Run: headless pygame with SDL's dummy video driver; simulated clock (each Clock.tick advances the game by its frame time, no real sleeping); random seed 0; keys injected as events and as key.get_pressed() state; no mouse input.
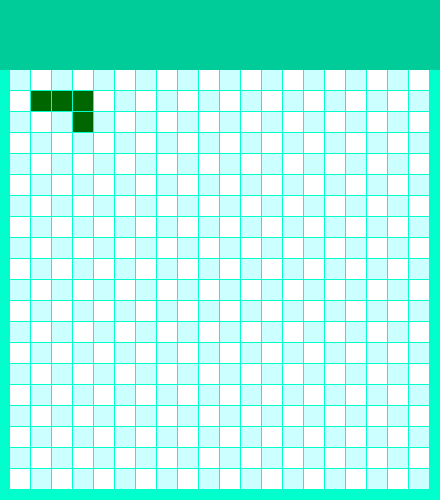
Frame 1 of 4 · flips 1–60 · no input
Frame 2 of 4 · flips 61–180 · tapped SPACE, RETURN · held RIGHT (→), D · screen unchanged from frame 1, image omitted
Frame 3 of 4 · flips 181–300 · held DOWN (↓), S · screen unchanged from frame 2, image omitted
Frame 4 of 4 · flips 301–420 · held LEFT (←), A, UP (↑), W · screen unchanged from frame 3, image omitted

The pygame program that drew these frames:

import pygame
import time

SIZE_BLOCK = 20
FRAME_COLOR = (0, 255, 204)
WHITE = (255, 255, 255)
BLUE = (204, 255, 255)
HEADER_COLOR = (0, 204, 153)
SNAKE_COLOR = (0, 102, 0)
COUNT_BLOCKS = 20
HEADER_MARGIN = 70
MARGIN = 1

snake_block = [(1, 1), (1, 2), (1, 3), (2, 3)]
size = [(SIZE_BLOCK + MARGIN) * COUNT_BLOCKS + 20, (SIZE_BLOCK + MARGIN) * COUNT_BLOCKS + HEADER_MARGIN + 10]

screen = pygame.display.set_mode(size)
pygame.display.set_caption("snake")


def draw_block(colori, rowi, columni):
    pygame.draw.rect(screen, colori,
                     [10 + SIZE_BLOCK * columni + columni, HEADER_MARGIN + SIZE_BLOCK * rowi + rowi, SIZE_BLOCK,
                      SIZE_BLOCK])


while True:
    for event in pygame.event.get():

        if event.type == pygame.QUIT:
            print("exit")
            pygame.quit()
        if event.type == pygame.key.key_code("down"):
            print("down")
    screen.fill(FRAME_COLOR)
    pygame.draw.rect(screen, HEADER_COLOR, [0, 0, size[0], HEADER_MARGIN])

    for row in range(COUNT_BLOCKS):
        for calonka in range(COUNT_BLOCKS):
            if row % 2 == 0:
                if calonka % 2 == 0:
                    color = BLUE
                else:
                    color = WHITE
            else:
                if calonka % 2 == 0:
                    color = WHITE
                else:
                    color = BLUE
            draw_block(color, row, calonka)

    time.sleep(1)
    for s in snake_block:
        draw_block(SNAKE_COLOR, s[0] ,s[1])

    pygame.display.flip()
